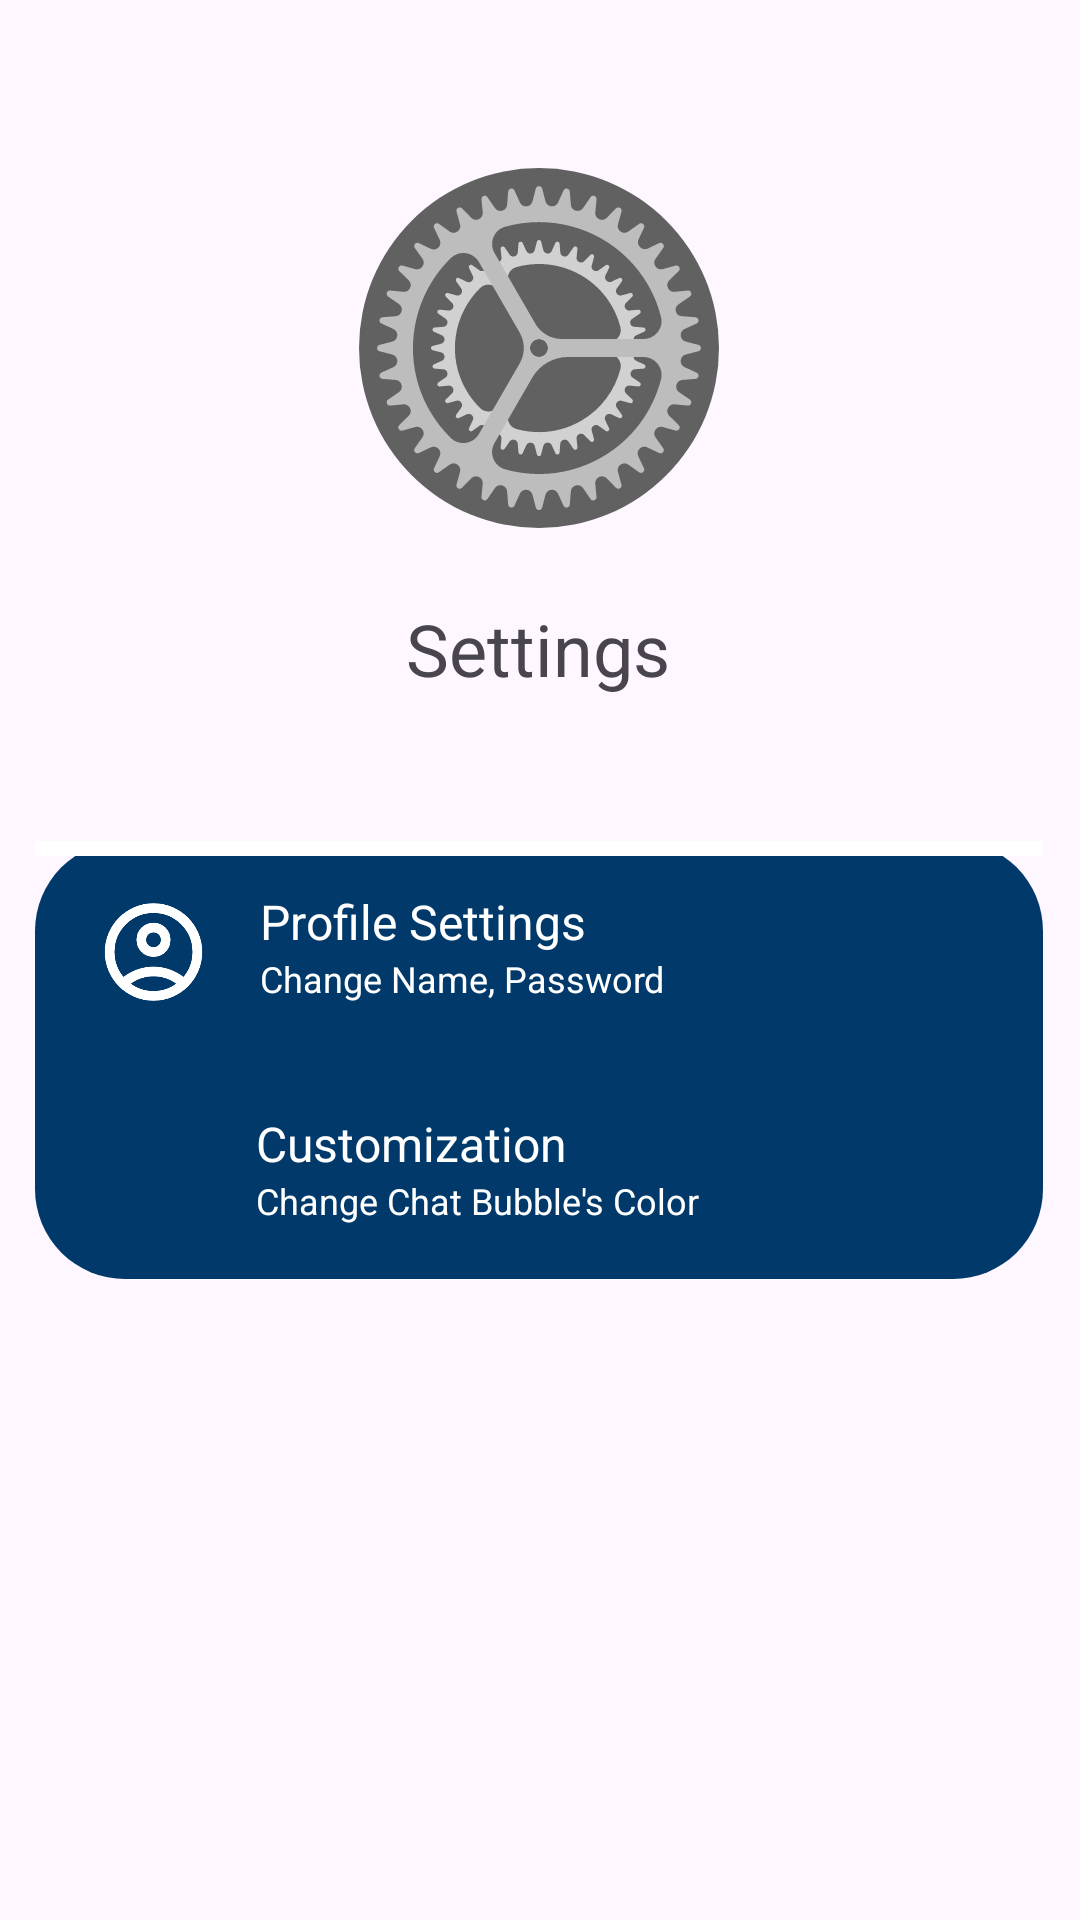

Layout XML and referenced resources for this Android screen:
<!-- AndroidManifest.xml: application theme Theme.NitChattingApp -->
<!-- res/layout/activity_seetings_page.xml -->
<?xml version="1.0" encoding="utf-8"?>
<androidx.constraintlayout.widget.ConstraintLayout xmlns:android="http://schemas.android.com/apk/res/android"
    xmlns:app="http://schemas.android.com/apk/res-auto"
    xmlns:tools="http://schemas.android.com/tools"
    android:id="@+id/main"
    android:layout_width="match_parent"
    android:layout_height="match_parent"
    tools:context=".SeetingsPage">

    <ImageView
        android:id="@+id/imageView4"
        android:layout_width="wrap_content"
        android:layout_height="wrap_content"
        android:layout_marginTop="44dp"
        app:layout_constraintEnd_toEndOf="parent"
        app:layout_constraintHorizontal_bias="0.498"
        app:layout_constraintStart_toStartOf="parent"
        app:layout_constraintTop_toTopOf="parent"
        app:srcCompat="@drawable/icons8_settings" />

    <TextView
        android:id="@+id/textView3"
        android:layout_width="wrap_content"
        android:layout_height="wrap_content"
        android:layout_marginTop="12dp"
        android:text="Settings"
        android:textSize="24sp"
        app:layout_constraintEnd_toEndOf="parent"
        app:layout_constraintHorizontal_bias="0.498"
        app:layout_constraintStart_toStartOf="parent"
        app:layout_constraintTop_toBottomOf="@+id/imageView4" />

    <androidx.constraintlayout.widget.ConstraintLayout
        android:layout_width="336dp"
        android:layout_height="146dp"
        android:layout_marginTop="48dp"
        android:background="@drawable/chat_bubble"
        android:backgroundTint="#013A6A"
        app:layout_constraintEnd_toEndOf="parent"
        app:layout_constraintHorizontal_bias="0.493"
        app:layout_constraintStart_toStartOf="parent"
        app:layout_constraintTop_toBottomOf="@+id/textView3">

        <androidx.constraintlayout.widget.ConstraintLayout
            android:id="@+id/btn_customization"
            android:layout_width="329dp"
            android:layout_height="67dp"
            android:layout_marginTop="3dp"
            android:clickable="true"
            app:layout_constraintEnd_toEndOf="parent"
            app:layout_constraintStart_toStartOf="parent"
            app:layout_constraintTop_toBottomOf="@+id/btn_profile">

            <ImageView
                android:id="@+id/imageView6"
                android:layout_width="38dp"
                android:layout_height="39dp"
                android:layout_marginStart="16dp"
                app:layout_constraintBottom_toBottomOf="parent"
                app:layout_constraintStart_toStartOf="parent"
                app:layout_constraintTop_toTopOf="parent"
                app:layout_constraintVertical_bias="0.48"
                app:srcCompat="@drawable/outline_contract_edit_24" />

            <TextView
                android:id="@+id/textView7"
                android:layout_width="wrap_content"
                android:layout_height="wrap_content"
                android:layout_marginStart="16dp"
                android:layout_marginTop="12dp"
                android:text="Customization"
                android:textColor="#FFFFFF"
                android:textSize="16sp"
                app:layout_constraintStart_toEndOf="@+id/imageView6"
                app:layout_constraintTop_toTopOf="parent" />

            <TextView
                android:id="@+id/textView8"
                android:layout_width="wrap_content"
                android:layout_height="wrap_content"
                android:layout_marginStart="16dp"
                android:text="Change Chat Bubble's Color"
                android:textColor="#FFFFFF"
                android:textSize="12sp"
                app:layout_constraintStart_toEndOf="@+id/imageView6"
                app:layout_constraintTop_toBottomOf="@+id/textView7" />
        </androidx.constraintlayout.widget.ConstraintLayout>

        <androidx.constraintlayout.widget.ConstraintLayout
            android:id="@+id/btn_profile"
            android:layout_width="328dp"
            android:layout_height="75dp"
            android:clickable="true"
            app:layout_constraintEnd_toEndOf="parent"
            app:layout_constraintHorizontal_bias="0.5"
            app:layout_constraintStart_toStartOf="parent"
            app:layout_constraintTop_toTopOf="parent">

            <ImageView
                android:id="@+id/imageView6"
                android:layout_width="39dp"
                android:layout_height="40dp"
                android:layout_marginStart="16dp"
                app:layout_constraintBottom_toBottomOf="parent"
                app:layout_constraintStart_toStartOf="parent"
                app:layout_constraintTop_toTopOf="parent"
                app:layout_constraintVertical_bias="0.485"
                app:srcCompat="@drawable/outline_account_circle_24" />

            <TextView
                android:id="@+id/textView7"
                android:layout_width="wrap_content"
                android:layout_height="wrap_content"
                android:layout_marginStart="16dp"
                android:layout_marginTop="16dp"
                android:text="Profile Settings"
                android:textColor="#FFFFFF"
                android:textSize="16sp"
                app:layout_constraintStart_toEndOf="@+id/imageView6"
                app:layout_constraintTop_toTopOf="parent" />

            <TextView
                android:id="@+id/textView8"
                android:layout_width="wrap_content"
                android:layout_height="wrap_content"
                android:layout_marginStart="16dp"
                android:text="Change Name, Password"
                android:textColor="#FFFFFF"
                android:textSize="12sp"
                app:layout_constraintStart_toEndOf="@+id/imageView6"
                app:layout_constraintTop_toBottomOf="@+id/textView7" />

        </androidx.constraintlayout.widget.ConstraintLayout>

        <View
            android:id="@+id/divider"
            android:layout_width="0dp"
            android:layout_height="5dp"
            android:background="@color/white"
            android:backgroundTint="#FFFFFF"
            tools:layout_editor_absoluteX="5dp"
            tools:layout_editor_absoluteY="74dp" />

    </androidx.constraintlayout.widget.ConstraintLayout>
</androidx.constraintlayout.widget.ConstraintLayout>
<!-- resources referenced by this layout -->
<resources>
  <!-- drawable chat_bubble (drawable) -->
  <?xml version="1.0" encoding="utf-8"?>
  <selector xmlns:android="http://schemas.android.com/apk/res/android">
  <item>
      <shape>
          <solid android:color="#B9FFF4"/>
          <corners android:radius="30dp"/>
      </shape>
  </item>
  </selector>
  <!-- drawable icons8_settings: vector/xml drawable (drawable, 9530 chars, omitted) -->
  <!-- drawable outline_account_circle_24 (drawable) -->
  <vector xmlns:android="http://schemas.android.com/apk/res/android" android:height="24dp" android:tint="#FFFFFF" android:viewportHeight="960" android:viewportWidth="960" android:width="24dp">
        
      <path android:fillColor="@android:color/white" android:pathData="M234,684Q285,645 348,622.5Q411,600 480,600Q549,600 612,622.5Q675,645 726,684Q761,643 780.5,591Q800,539 800,480Q800,347 706.5,253.5Q613,160 480,160Q347,160 253.5,253.5Q160,347 160,480Q160,539 179.5,591Q199,643 234,684ZM380.5,479.5Q340,439 340,380Q340,321 380.5,280.5Q421,240 480,240Q539,240 579.5,280.5Q620,321 620,380Q620,439 579.5,479.5Q539,520 480,520Q421,520 380.5,479.5ZM480,880Q397,880 324,848.5Q251,817 197,763Q143,709 111.5,636Q80,563 80,480Q80,397 111.5,324Q143,251 197,197Q251,143 324,111.5Q397,80 480,80Q563,80 636,111.5Q709,143 763,197Q817,251 848.5,324Q880,397 880,480Q880,563 848.5,636Q817,709 763,763Q709,817 636,848.5Q563,880 480,880ZM580,784.5Q627,769 666,740Q627,711 580,695.5Q533,680 480,680Q427,680 380,695.5Q333,711 294,740Q333,769 380,784.5Q427,800 480,800Q533,800 580,784.5ZM523,423Q540,406 540,380Q540,354 523,337Q506,320 480,320Q454,320 437,337Q420,354 420,380Q420,406 437,423Q454,440 480,440Q506,440 523,423ZM480,380Q480,380 480,380Q480,380 480,380Q480,380 480,380Q480,380 480,380Q480,380 480,380Q480,380 480,380Q480,380 480,380Q480,380 480,380ZM480,740Q480,740 480,740Q480,740 480,740Q480,740 480,740Q480,740 480,740Q480,740 480,740Q480,740 480,740Q480,740 480,740Q480,740 480,740Z"/>
      
  </vector>
  <style name="Theme.NitChattingApp" parent="Base.Theme.NitChattingApp" />
  <style name="Base.Theme.NitChattingApp" parent="Theme.Material3.DayNight.NoActionBar">
          
          
      </style>
  <!-- not gathered from this repository: default colours our renderer supplied (Android Studio template values) -->
  <color name="white">#FFFFFFFF</color>
</resources>
